Labelled photos from "Lemon_Dataset", an image-classification folder in pearlispearl/DeepLearning-Group2-LemonLeafDisease. The possible labels are: anthracnose, bacterial blight, citrus canker, curl virus, deficiency leaf, dry leaf, healthy leaf, sooty mould, spider mites.

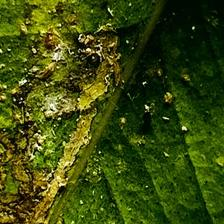
Label: bacterial blight

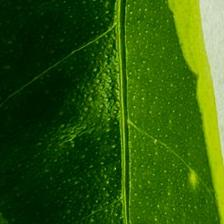
Label: healthy leaf

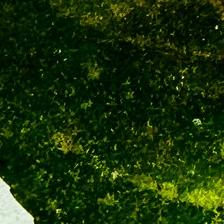
Label: sooty mould

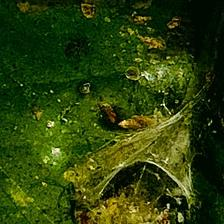
Label: spider mites

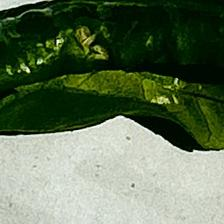
Label: curl virus

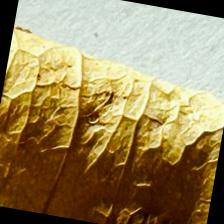
Label: dry leaf
